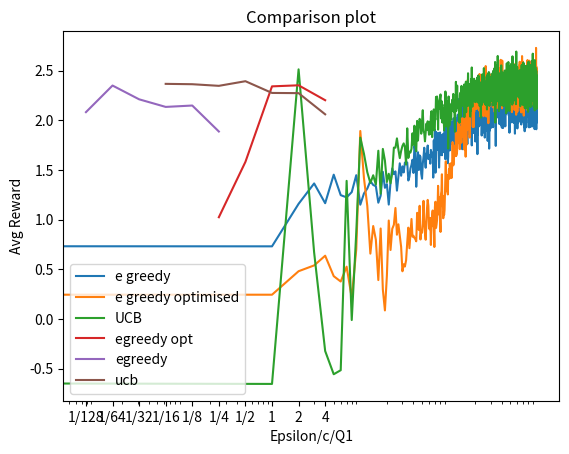

The script that saved this image:
import numpy as np
import matplotlib.pyplot as plt
import random

class Results:
    def __init__(self,num_arms):
        self.arms = num_arms
        self.results = []
        self.rewards = []
        
    def store_results(self,result):
        self.results.append(result)
    def store_rewards(self,reward):
        self.rewards.append(reward)
        
    def displayGraphs(self):
        nprewards = np.array(self.rewards)
        rewards_reshaped = nprewards.reshape(-1, 100)
        averages = rewards_reshaped.mean(axis=1)
        
        plt.plot(averages)
        plt.show()
        

class Arm:
    def __init__(self):
        # Mean of each arm is drawn from a Gaussian with mean 0 and variance 3
        self.mean = np.random.normal(0, np.sqrt(3))
        # Variance of rewards from each arm is fixed at 1
        self.variance = 1

    def pull(self):
        # Return a reward sampled from a Gaussian with the arm's mean and variance
        reward = np.random.normal(self.mean, np.sqrt(self.variance))
        return reward
    
class DefaultStrategy:
    def initialize(self, num_arms):
        pass

    def update(self, arm_index, reward):
        pass

    def select_arm(self):
        return 0
# Class representing the multi-armed bandit with a given strategy
class MultiArmedBandit:
    def __init__(self, num_arms, strategy=None):
        # Initialize the arms
        self.arms = [Arm() for _ in range(num_arms)]
        self.strategy = strategy if strategy is not None else DefaultStrategy()
        self.strategy.initialize(num_arms)
        self.counts = np.zeros(num_arms)
        self.values = np.zeros(num_arms)

    def clear(self):
        self.strategy.initialize(10)
        self.counts = np.zeros(10)
        self.values = np.zeros(10)

    def pull_arm(self, arm_index):
        # Pull the specified arm and get a reward
        if 0 <= arm_index < len(self.arms):
            return self.arms[arm_index].pull()
        else:
            raise ValueError("Invalid arm index.")

    def update_estimates(self, arm_index, reward):
        # Update the count for the chosen arm
        self.counts[arm_index] += 1
        # Update the estimated value of the chosen arm using incremental formula
        self.values[arm_index] += (reward - self.values[arm_index]) / self.counts[arm_index]

    def update_estimatesUCB(self, arm_index, reward):
        self.strategy.update(arm_index, reward)

    # Method to select the next arm to pull based on the strategy
    def select_arm(self, epsilon):
        # Epsilon-greedy action selection
        if np.random.rand() < epsilon:
            # Exploration: select a random arm
            return np.random.randint(0, len(self.arms))
        else:
            # Exploitation: select the arm with the highest estimated value
            return np.argmax(self.values)
        
    def select_armUCB(self,c):
        return self.strategy.select_arm(c)
    
class Strategy:
    def initialize(self, num_arms):
        self.counts = np.zeros(num_arms)  # Number of times each arm has been pulled
        self.values = np.zeros(num_arms)  # Estimated value of each arm
        self.total_pulls = 0  # Total number of pulls

    # Method to update the estimates for a given arm
    def update(self, arm_index, reward):
        self.counts[arm_index] += 1
        self.total_pulls += 1
        n = self.counts[arm_index]
        value = self.values[arm_index]
        # Incremental update of the mean value estimate for the arm
        self.values[arm_index] = value + (reward - value) / n

    # Method to select the next arm to pull (to be implemented by specific strategies)
    def select_arm(self):
        raise NotImplementedError
    


class UCBStrategy(Strategy):
    def select_arm(self, c):
        if self.total_pulls < len(self.counts):
            # Pull each arm once initially
            return self.total_pulls
        # Calculate UCB values for each arm
        ucb_values = self.values + c * np.sqrt(np.log(self.total_pulls) / self.counts)
        # Select the arm with the highest UCB value
        return np.argmax(ucb_values)


class epsilon_greedy_optimistic():
    
    def __init__(self,mab,learning_alpha,optimistic_estimate,epsilon,iterations = 1000) -> None:
        self.iterations = iterations
        self.learning_alpha = learning_alpha
        self.optimistic_estimate = optimistic_estimate
        self.epsilon = epsilon
        self.mab = mab
    
    def run_greedy_opt(self):
        
        debug = False
        num_arms = 10
        running_sums = np.zeros(num_arms)
        all_rewards = np.zeros((100, self.iterations))
        for run in range(100):
            for x in range(len(running_sums)):
                running_sums[x] = self.optimistic_estimate
            
            rewards = np.zeros(self.iterations)    
            counter = 0
            while counter<self.iterations:
                ##
                if(debug):print(running_sums)
                # Explore or exploit
                flip_result = random.random()
                if(flip_result > self.epsilon):
                    ##
                    if(debug):print("Exploit")
                    # exploit
                    max_estimate = np.max(running_sums)
                    candidates = np.where(running_sums == max_estimate)[0]
                    arm_index =  int(np.random.choice(candidates))
                else:
                    ##
                    if(debug):print("Explore")
                    # Explore
                    arm_index = np.random.randint(0, len(running_sums))
                    
                if(debug):print("Selected = ",running_sums[arm_index])
                # do action
                reward = self.mab.pull_arm(arm_index)
                Qn = running_sums[arm_index]
                Rn = reward
                running_sums[arm_index] = Qn + self.learning_alpha*(Rn - Qn)
                if(np.isinf(running_sums[arm_index])):
                    print("Is infinity")
                    print("Rn = ", Rn)
                    print("Qn = ", Qn)
                    
                rewards[counter] = reward
                counter +=1
            all_rewards[run] = rewards
            
        average_rewards = np.mean(all_rewards, axis=0)            
        return average_rewards
    
    def run_greedy_opt_1(self,new_Q0):
        debug = False
        num_arms = 10
        running_sums = np.zeros(num_arms)
        for x in range(len(running_sums)):
            running_sums[x] = new_Q0
        rewards = 0
        counter = 0
        while counter<self.iterations:
            ##
            if(debug):print(running_sums)
            # Explore or exploit
            flip_result = random.random()
            if(flip_result > self.epsilon):
                ##
                if(debug):print("Exploit")
                # exploit
                max_estimate = np.max(running_sums)
                candidates = np.where(running_sums == max_estimate)[0]
                arm_index =  int(np.random.choice(candidates))
            else:
                ##
                if(debug):print("Explore")
                # Explore
                arm_index = np.random.randint(0, len(running_sums))
                
            if(debug):print("Selected = ",running_sums[arm_index])
            # do action
            reward = self.mab.pull_arm(arm_index)
            Qn = running_sums[arm_index]
            Rn = reward
            running_sums[arm_index] = Qn + self.learning_alpha*(Rn - Qn)
            if(np.isinf(running_sums[arm_index])):
                print("Is infinity")
                print("Rn = ", Rn)
                print("Qn = ", Qn)
                
            rewards+= reward
            counter+=1
        print(counter)   
        return rewards/self.iterations


# Function to run the UCB algorithm
def UCB(bandit_ucb,c):
    
    num_iterations = 1000
    num_runs = 100

    all_rewards = np.zeros((num_runs, num_iterations))

    for run in range(num_runs):
        
        bandit_ucb.clear()
        rewards = np.zeros(num_iterations)

        for i in range(num_iterations):
            arm_index = bandit_ucb.select_armUCB(c)
            reward = bandit_ucb.pull_arm(arm_index)
            bandit_ucb.update_estimatesUCB(arm_index, reward)
            rewards[i] = reward

        all_rewards[run] = rewards

    average_rewards = np.mean(all_rewards, axis=0)


    return average_rewards


def Egreedy(mab):
    
    num_iterations = 1000  # Number of iterations
    epsilon = 0.1  # Exploration rate

    all_rewards = np.zeros((100, num_iterations))

    for run in range(100):
        mab.clear()
        rewards = np.zeros(num_iterations)

        for i in range(num_iterations):
            # Select an arm to pull using epsilon-greedy strategy
            arm_index = mab.select_arm(epsilon)
            # Pull the selected arm
            reward = mab.pull_arm(arm_index)
            
            # Update the value estimates for the selected arm
            mab.update_estimates(arm_index, reward)
            rewards[i] = reward

        all_rewards[run] = rewards

    average_rewards = np.mean(all_rewards, axis=0)

    return average_rewards
        
def UCBComparison(bandit_ucb,c):
    
    num_iterations = 1000   
        
    bandit_ucb.clear()
    rewards=0

    for i in range(num_iterations):
        arm_index = bandit_ucb.select_armUCB(c)
        reward = bandit_ucb.pull_arm(arm_index)
        bandit_ucb.update_estimatesUCB(arm_index, reward)
        rewards+= reward
    rewards=rewards/1000
    return rewards 



def EgreedyL(mab, epsilon):
    
    num_iterations = 1000  # Number of iterations
    #epsilon = 0.1  # Exploration rate

    all_rewards = np.zeros((100, num_iterations))

    mab.clear()
    rewards = 0

    for i in range(num_iterations):
        # Select an arm to pull using epsilon-greedy strategy
        arm_index = mab.select_arm(epsilon)
        # Pull the selected arm
        reward = mab.pull_arm(arm_index)
        
        # Update the value estimates for the selected arm
        mab.update_estimates(arm_index, reward)
        rewards += reward

    rewards = rewards/1000

    return rewards

def EgreedyPart2(mab):
    epsilonLRewards = []
    epsilons = [1/128, 1/64, 1/32, 1/16, 1/8, 1/4] 
    for epsilon in epsilons:
        x = EgreedyL(mab, epsilon)
        epsilonLRewards.append(x)

    return epsilonLRewards

ucb_strategy = UCBStrategy()
mab = MultiArmedBandit(10, ucb_strategy)
# Run the UCB algorithm
egreedy=Egreedy(mab)
ucb=UCB(mab,2)
ego = epsilon_greedy_optimistic(mab,0.1,5,0.01)
ego_results = ego.run_greedy_opt()

plt.plot(egreedy, label="e greedy")
plt.plot(ego_results,label = "e greedy optimised")
plt.plot(ucb, label="UCB")
plt.legend(loc="lower right")
plt.xlabel('Iterations')
plt.ylabel('Reward')
plt.title('Reward per Iteration')
plt.show()
# Run the UCB algorithm
egreedy=Egreedy(mab)
egreedy2 = EgreedyPart2(mab)


rewards = []
for x in [1/4,1/2,1,2,4]:
    rewards.append(ego.run_greedy_opt_1(x))

ucbplot=[]
for i in [1/16,1/8,1/4,1/2,1,2,4]:
    ucbplot.append(UCBComparison(mab,i))

exponents = np.array([-8, -6, -4, -2, 0, 2, 4])

# Calculate the values as 2 raised to the power of each exponent


plt.xscale('log')

x_values = [1/4, 1/2, 1, 2, 4]
plt.plot(x_values,rewards, label="egreedy opt")
x_values = [1/128, 1/64, 1/32, 1/16, 1/8, 1/4] 
plt.plot(x_values,egreedy2, label="egreedy")
x_values = [1/16,1/8,1/4,1/2,1,2,4]
plt.plot(x_values,ucbplot, label="ucb")
plt.legend(loc="lower right")

plt.xlabel('Epsilon/c/Q1')
plt.ylabel('Avg Reward')
plt.title('Comparison plot')



x_values = [1/128, 1/64, 1/32, 1/16, 1/8, 1/4, 1/2, 1, 2, 4]
plt.xticks(x_values, ['1/128', '1/64', '1/32', '1/16', '1/8', '1/4', '1/2', '1', '2', '4'])
plt.legend()

plt.show()
